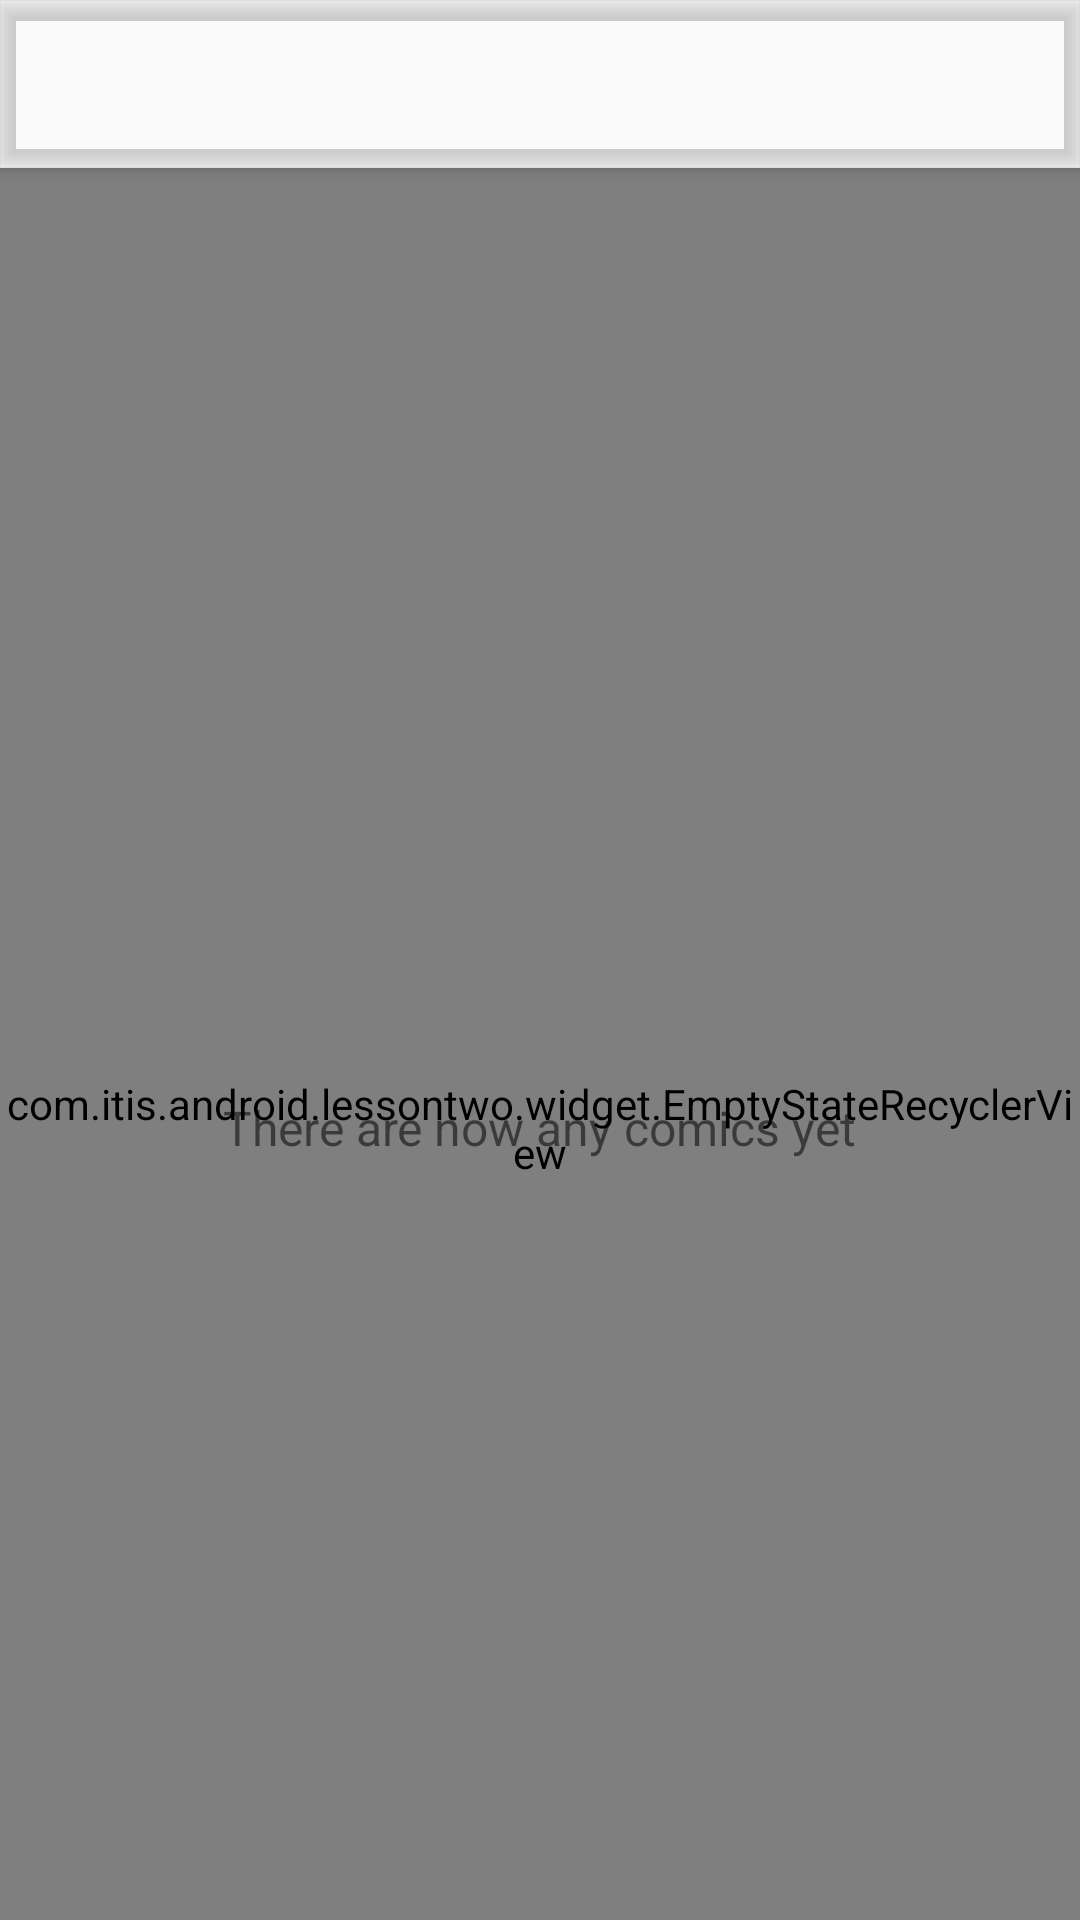

Produce the Android XML layout that renders to this screen, including the resource entries it uses.
<!-- AndroidManifest.xml: application theme AppTheme -->
<!-- res/layout/activity_comics_list.xml -->
<?xml version="1.0" encoding="utf-8"?>
<android.support.design.widget.CoordinatorLayout
    xmlns:android="http://schemas.android.com/apk/res/android"
    xmlns:tools="http://schemas.android.com/tools"
    xmlns:app="http://schemas.android.com/apk/res-auto"
    android:layout_width="match_parent"
    android:layout_height="match_parent"
    tools:context=".ui.comicslist.ComicsListActivity">

    <android.support.design.widget.AppBarLayout
        android:id="@+id/ab_comics_list"
        android:layout_width="match_parent"
        android:layout_height="wrap_content"
        android:theme="@style/ThemeOverlay.AppCompat.Dark.ActionBar"
        xmlns:android="http://schemas.android.com/apk/res/android">

        <android.support.v7.widget.Toolbar
            android:id="@+id/tb_comics_list"
            android:layout_width="match_parent"
            android:layout_height="wrap_content"
            android:background="@color/primary"
            app:popupTheme="@style/ThemeOverlay.AppCompat.Light"
            app:layout_scrollFlags="scroll|enterAlways|snap" />
    </android.support.design.widget.AppBarLayout>

    <include layout="@layout/fragment_recycler_list"/>

</android.support.design.widget.CoordinatorLayout>
<!-- res/layout/fragment_recycler_list.xml (included above) -->
<RelativeLayout xmlns:android="http://schemas.android.com/apk/res/android"
    xmlns:app="http://schemas.android.com/apk/res-auto"
    xmlns:tools="http://schemas.android.com/tools"
    android:layout_width="match_parent"
    android:layout_height="match_parent"
    app:layout_behavior="@string/appbar_scrolling_view_behavior">

    <com.itis.android.lessontwo.widget.EmptyStateRecyclerView
        android:id="@+id/rv_comics_list"
        android:layout_width="match_parent"
        android:layout_height="match_parent"
        android:clipToPadding="false"
        android:overScrollMode="never"
        tools:listitem="@layout/item_comics" />

    <TextView
        android:id="@+id/tv_empty"
        android:layout_width="wrap_content"
        android:layout_height="wrap_content"
        android:layout_centerInParent="true"
        android:text="@string/text_empty_comics"
        android:textColor="@color/primary_dark"
        android:textSize="@dimen/text_medium"
        tools:visibility="visible" />

    <ProgressBar
        android:id="@+id/pg_comics_list"
        android:layout_width="wrap_content"
        android:layout_height="wrap_content"
        android:layout_centerInParent="true"
        android:visibility="gone"
        tools:visibility="visible" />
</RelativeLayout>
<!-- res/layout/item_comics.xml (included above) -->
<?xml version="1.0" encoding="utf-8"?>
<LinearLayout xmlns:android="http://schemas.android.com/apk/res/android"
    xmlns:tools="http://schemas.android.com/tools"
    android:layout_width="match_parent"
    android:layout_height="@dimen/size_item_large"
    android:background="?attr/selectableItemBackground"
    android:orientation="horizontal"
    android:paddingEnd="@dimen/padding_medium"
    android:paddingStart="@dimen/padding_medium">

    <ImageView
        android:id="@+id/iv_cover"
        android:layout_width="@dimen/size_image_list"
        android:layout_height="@dimen/size_image_list"
        android:layout_gravity="center_vertical"
        android:scaleType="centerCrop"
        tools:ignore="ContentDescription"
        tools:src="@mipmap/ic_marvel_launcher" />

    <LinearLayout
        android:layout_width="match_parent"
        android:layout_height="wrap_content"
        android:layout_gravity="center_vertical"
        android:layout_marginStart="@dimen/margin_medium"
        android:gravity="center_vertical"
        android:orientation="vertical">

        <TextView
            android:id="@+id/tv_name"
            android:layout_width="wrap_content"
            android:layout_height="wrap_content"
            android:fontFamily="sans-serif"
            android:textColor="@color/primary_text"
            android:textSize="@dimen/text_medium"
            tools:text="Iron Man" />

        <TextView
            android:id="@+id/tv_description"
            android:layout_width="wrap_content"
            android:layout_height="wrap_content"
            android:fontFamily="sans-serif"
            android:textColor="@color/secondary_text"
            android:textSize="@dimen/text_small"
            tools:text="Secondary text" />
    </LinearLayout>
</LinearLayout>
<!-- resources referenced by this layout -->
<resources>
  <dimen name="margin_medium">16dp</dimen>
  <dimen name="padding_medium">16dp</dimen>
  <dimen name="size_image_list">48dp</dimen>
  <dimen name="size_item_large">72dp</dimen>
  <dimen name="text_medium">16sp</dimen>
  <dimen name="text_small">14sp</dimen>
  <!-- mipmap ic_marvel_launcher: png bitmap (mipmap-hdpi, 2179 bytes) -->
  <string name="text_empty_comics">There are now any comics yet</string>
  <style name="AppTheme" parent="Theme.AppCompat.Light">
          
          <item name="colorPrimary">@color/primary</item>
          <item name="colorPrimaryDark">@color/primary_dark</item>
          <item name="colorAccent">@color/accent</item>
          <item name="windowActionBar">false</item>
          <item name="windowNoTitle">true</item>
          <item name="android:statusBarColor">@color/primary_dark</item>
          <item name="android:windowDrawsSystemBarBackgrounds">true</item>
          <item name="android:windowTranslucentStatus">false</item>
      </style>
</resources>
